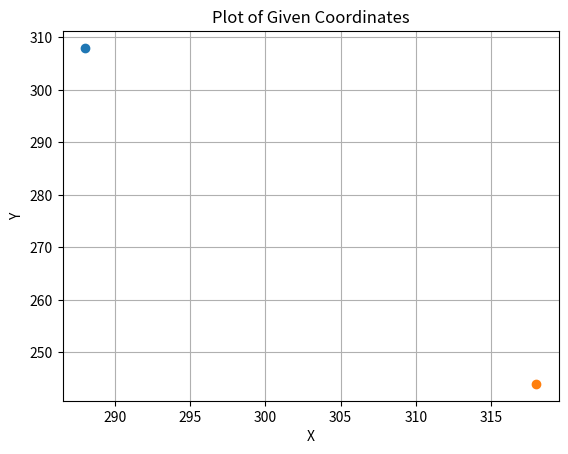

Write the Python code that produced this figure.
import matplotlib.pyplot as plt

# Coordinates
coords = [[[288, 318], [308, 244], [291, 328], [308, 248], [319, 220], [328, 193], [330, 190], [332, 186], [332, 186], [336, 180], [336, 180], [336, 181], [339, 191], [341, 194], [341, 193], [356, 226], [360, 238], [364, 250], [366, 264], [371, 302], [370, 317], [368, 346], [349, 405], [341, 416], [317, 429], [306, 430], [299, 432], [280, 436], [241, 431], [234, 429], [232, 425], [235, 415], [240, 410], [246, 396], [258, 380], [259, 377], [261, 359], [260, 352], [259, 345], [249, 339], [228, 335], [218, 340], [208, 345], [185, 353], [178, 355], [159, 362], [136, 368], [126, 371], [130, 367], [127, 391], [130, 395], [137, 400], [143, 399], [190, 387], [200, 392], [494, 434], [455, 435], [453, 436], [454, 429], [445, 434], [439, 436], [436, 435], [434, 440], [421, 453], [418, 450], [419, 448], [423, 430], [426, 433], [428, 427], [425, 431], [428, 413], [427, 414], [425, 418], [426, 413], [421, 419], [424, 414], [423, 418], [421, 415], [422, 417], [425, 418], [421, 418], [419, 415], [419, 418], [415, 462]]]
# Extract x and y coordinates
x = [point[0] for point in coords]
y = [point[1] for point in coords]

# Plot
plt.plot(x, y, marker='o')
plt.xlabel('X')
plt.ylabel('Y')
plt.title('Plot of Given Coordinates')
plt.grid(True)
plt.show()